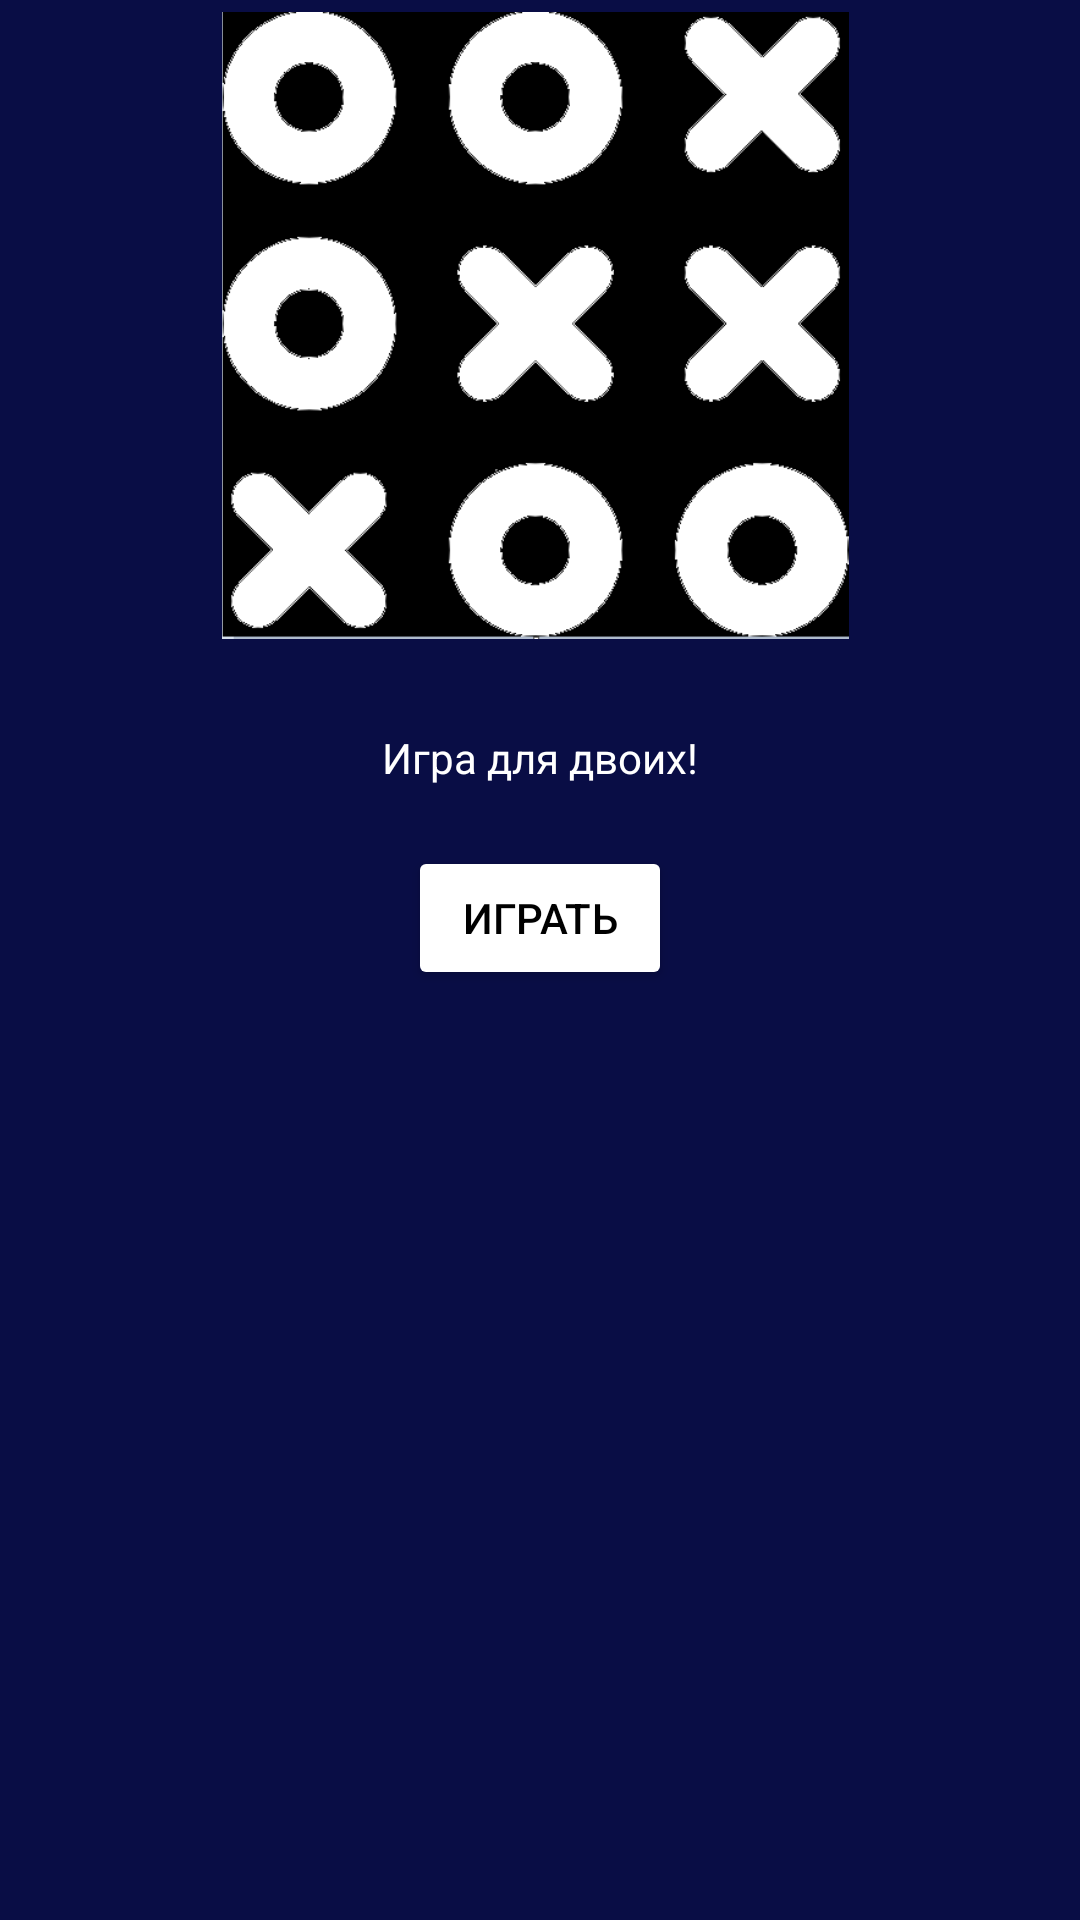

This screen was rendered from an Android layout file. Write that file and the resources it references.
<!-- AndroidManifest.xml: application theme Theme.Playzer -->
<!-- res/layout/activity_first_page_tic_game.xml -->
<?xml version="1.0" encoding="utf-8"?>
<androidx.constraintlayout.widget.ConstraintLayout xmlns:android="http://schemas.android.com/apk/res/android"
    xmlns:app="http://schemas.android.com/apk/res-auto"
    xmlns:tools="http://schemas.android.com/tools"
    android:layout_width="match_parent"
    android:layout_height="match_parent"
    android:background="#090d45"
    android:orientation="vertical"
    tools:context=".TicGame.FirstPageTicGame">

    <TextView
        android:id="@+id/textView"
        android:layout_width="wrap_content"
        android:layout_height="wrap_content"
        android:layout_marginTop="30dp"
        android:text="Игра для двоих!"
        android:textColor="@android:color/white"
        app:layout_constraintEnd_toEndOf="parent"
        app:layout_constraintStart_toStartOf="parent"
        app:layout_constraintTop_toBottomOf="@+id/imageView2" />

    <ImageView
        android:id="@+id/imageView2"
        android:layout_width="426dp"
        android:layout_height="209dp"
        android:layout_marginTop="4dp"
        app:layout_constraintEnd_toEndOf="parent"
        app:layout_constraintHorizontal_bias="0.533"
        app:layout_constraintStart_toStartOf="parent"
        app:layout_constraintTop_toTopOf="parent"
        app:srcCompat="@drawable/tictac" />

    <Button
        android:id="@+id/button2"
        android:layout_width="wrap_content"
        android:layout_height="wrap_content"
        android:layout_centerHorizontal="true"
        android:layout_marginTop="20dp"
        android:backgroundTint="@android:color/white"
        android:textColor="@android:color/black"
        android:text="Играть"
        app:layout_constraintEnd_toEndOf="parent"
        app:layout_constraintStart_toStartOf="parent"
        app:layout_constraintTop_toBottomOf="@+id/textView" />
</androidx.constraintlayout.widget.ConstraintLayout>
<!-- resources referenced by this layout -->
<resources>
  <!-- drawable tictac: png bitmap (drawable, 30532 bytes) -->
  <style name="Theme.Playzer" parent="Base.Theme.Playzer" />
  <style name="Base.Theme.Playzer" parent="Theme.Material3.DayNight.NoActionBar">
          
          
      </style>
</resources>
